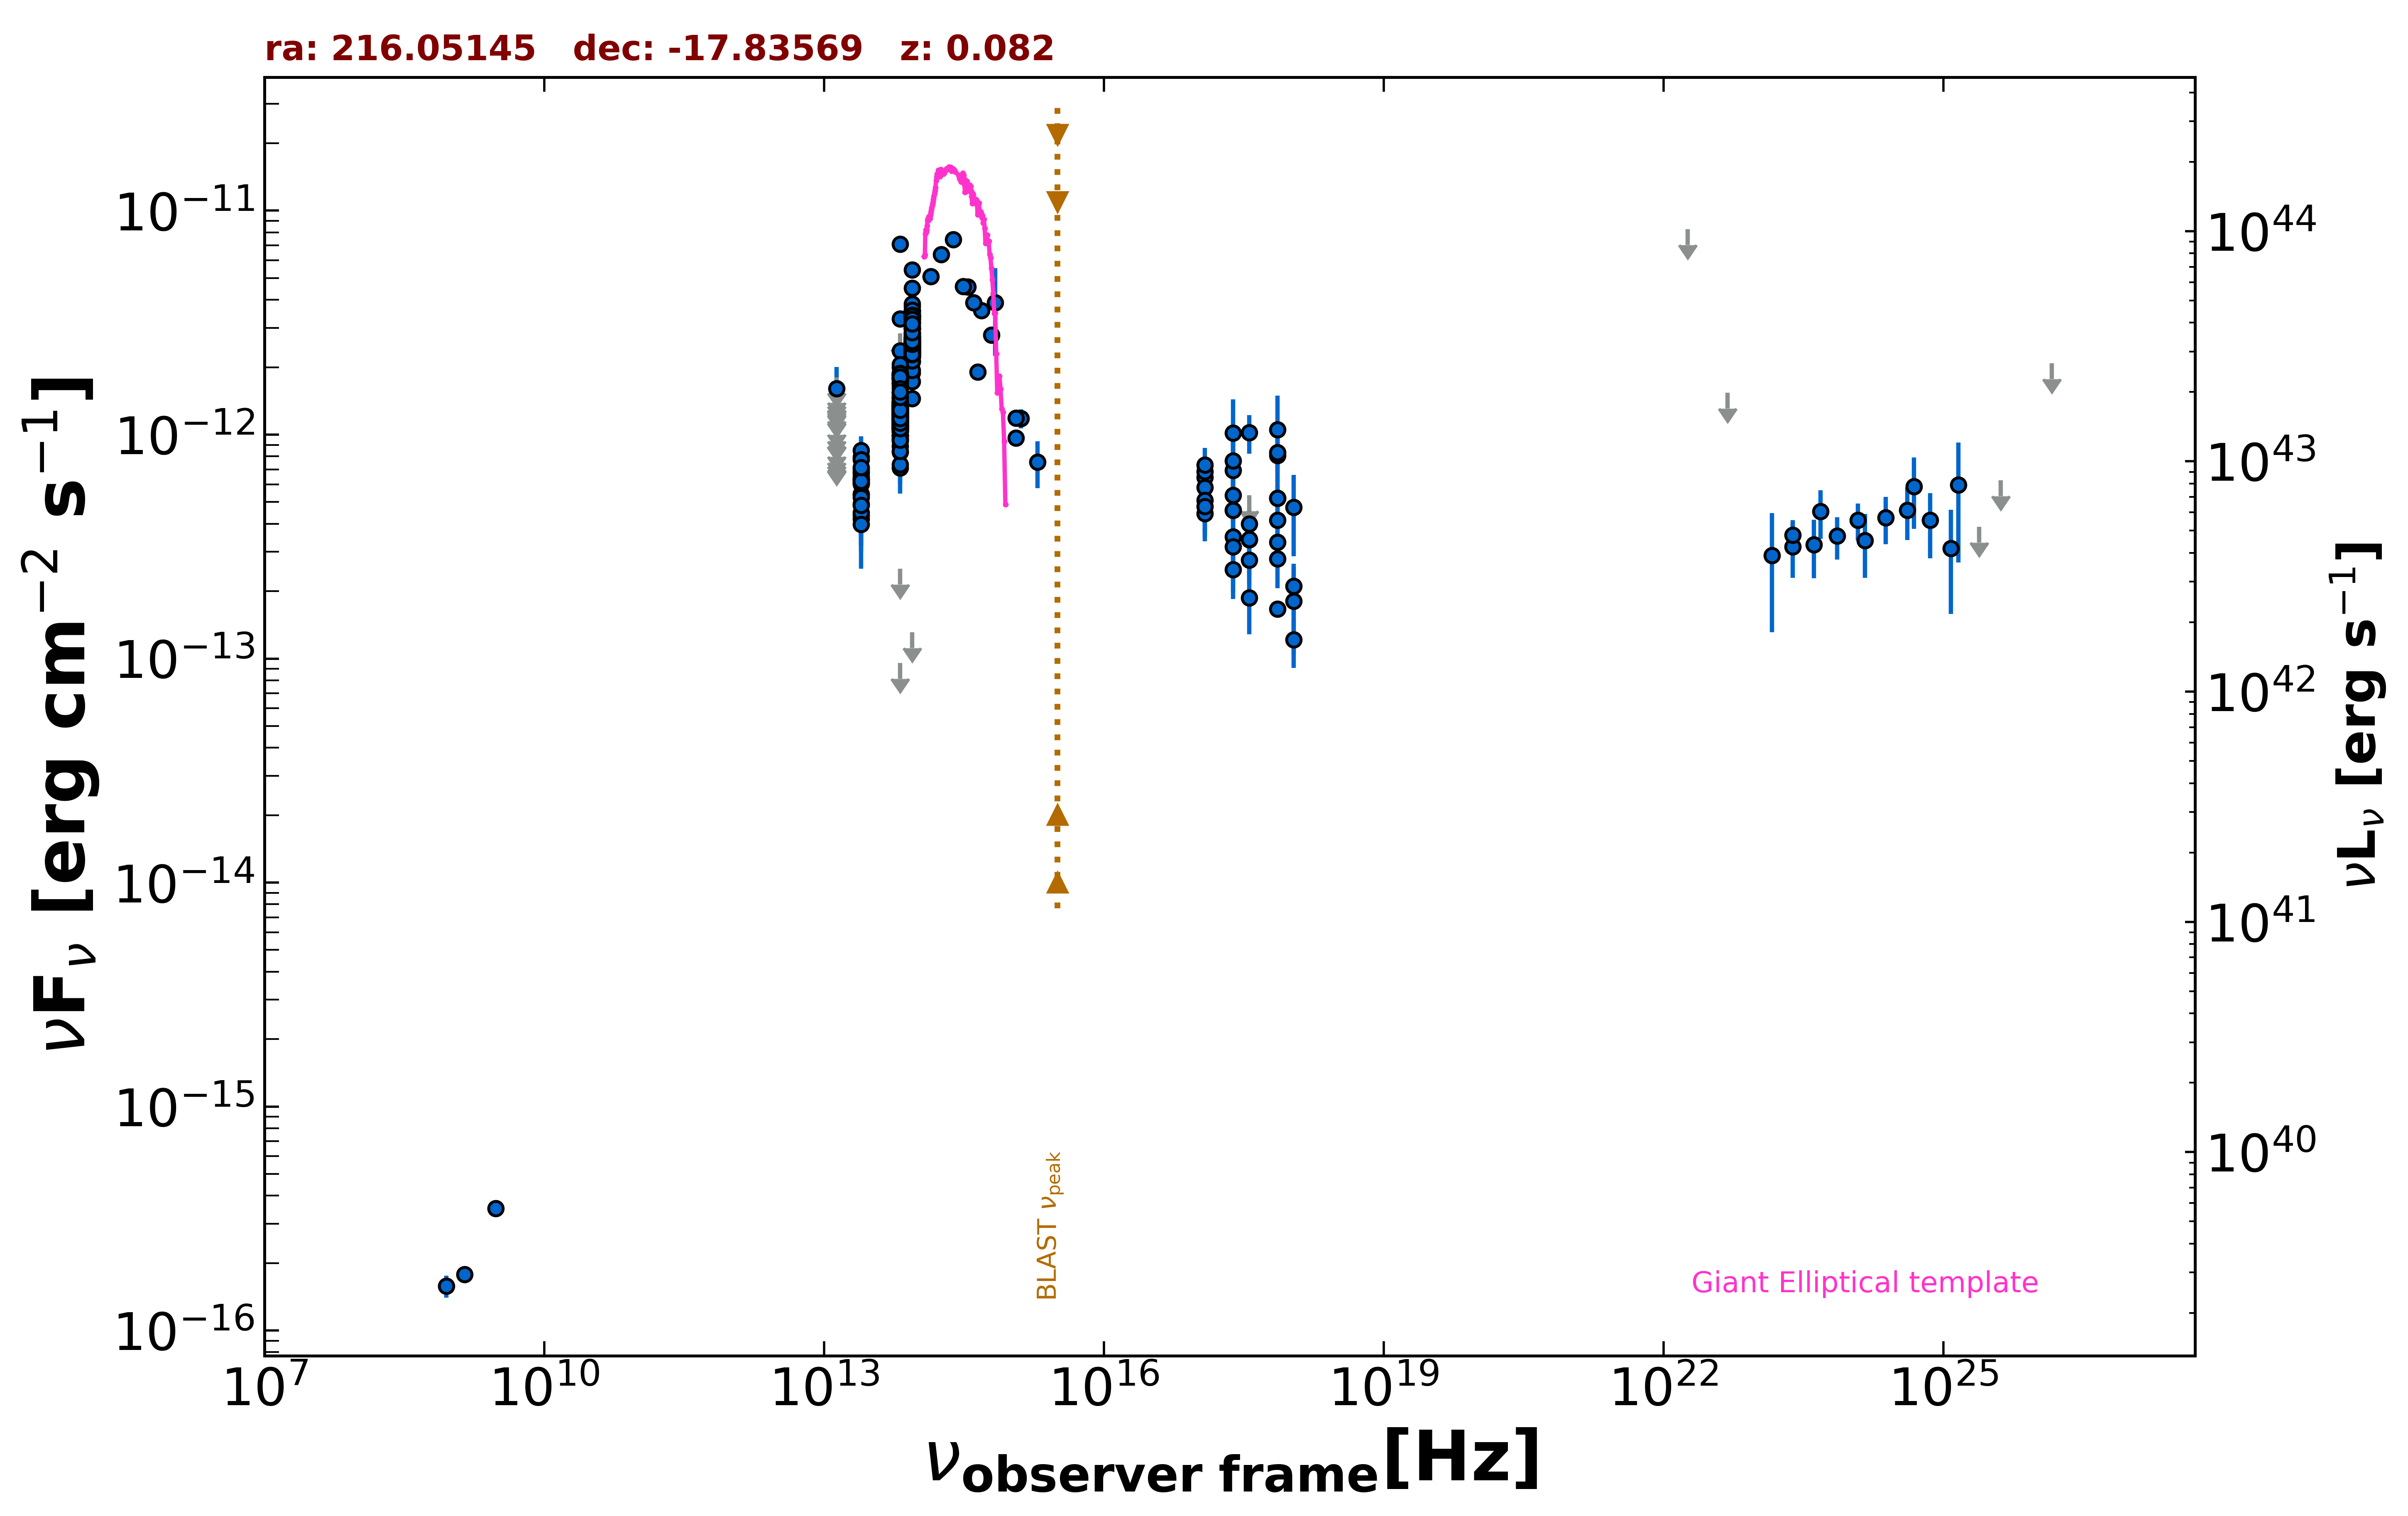

Data behind this chart, as committed beside it:
freq., flux, err_flux, MJD_start, MJD_end, flag, catalog, reference
1.400e+09, 1.778e-16, 8.400e-18, 55000, 55000, , NVSS, Condon et al. 1998  AJ  115  1693
8.870e+08, 1.579e-16, 1.775e-17, 55000, 55000, , RACS, Hale et al. 2021  PASA  38  e058
3.000e+09, 3.512e-16, 7.750e-18, 55000, 55000, , VLASSQL, Gordon et al. 2021  ApJS  255  30
2.418e+17, 6.931e-13, 2.821e-13, 55000, 55000, , XMMSL2, Saxton et al. 2008  A&A  480  611
7.253e+17, 8.078e-13, 3.063e-13, 55000, 55000, , XMMSL2, Saxton et al. 2008  A&A  480  611
2.418e+17, 1.017e-12, 4.179e-13, 55000, 55000, , XMMSL2, Saxton et al. 2008  A&A  480  611
7.253e+17, 1.054e-12, 4.421e-13, 55000, 55000, , XMMSL2, Saxton et al. 2008  A&A  480  611
2.418e+17, 3.496e-13, 1.494e-13, 55000, 55000, , RASS, Boller et al. 2016  A&A  103  1
2.418e+17, 4.604e-13, 5.390e-14, 53577, 56181, , 1OUSX, Giommi et al. in preparation
1.209e+17, 6.447e-13, 7.030e-14, 53577, 56181, , 1OUSX, Giommi et al. in preparation
3.627e+17, 2.761e-13, 3.750e-14, 53577, 56181, , 1OUSX, Giommi et al. in preparation
7.253e+17, 1.664e-13, 1.370e-14, 53577, 56181, , 1OUSX, Giommi et al. in preparation
1.088e+18, 1.213e-13, 3.060e-14, 53577, 56181, , 1OUSX, Giommi et al. in preparation
7.253e+17, 5.213e-13, 4.525e-14, 55000, 55000, , 2SXPS, Evans et al. 2020  ApJS  247  54
1.209e+17, 6.829e-13, 8.215e-14, 55000, 55000, , 2SXPS, Evans et al. 2020  ApJS  247  54
3.627e+17, 3.991e-13, 5.675e-14, 55000, 55000, , 2SXPS, Evans et al. 2020  ApJS  247  54
1.088e+18, 2.109e-13, 5.440e-14, 55000, 55000, , 2SXPS, Evans et al. 2020  ApJS  247  54
1.389e+14, 5.094e-12, 3.145e-13, 55000, 55000, , 2MASS, Skrutskie et al. 2006  AJ  131  1163
1.804e+14, 6.380e-12, 3.940e-13, 55000, 55000, , 2MASS, Skrutskie et al. 2006  AJ  131  1163
2.427e+14, 7.442e-12, 4.595e-13, 55000, 55000, , 2MASS, Skrutskie et al. 2006  AJ  131  1163
8.817e+13, 1.890e-12, 5.000e-15, 55000, 55000, , UNWISE, Schlafly et al. 2019  ApJS  240  30
6.517e+13, 1.181e-12, 5.500e-15, 55000, 55000, , UNWISE, Schlafly et al. 2019  ApJS  240  30
8.817e+13, 3.195e-12, 6.450e-14, 55000, 55000, , WISE, Wright et al. 2010  AJ  140  1868
6.517e+13, 1.701e-12, 3.450e-14, 55000, 55000, , WISE, Wright et al. 2010  AJ  140  1868
2.498e+13, 6.019e-13, 3.610e-14, 55000, 55000, , WISE, Wright et al. 2010  AJ  140  1868
1.363e+13, 4.409e-13, 1.049e-13, 55000, 55000, , WISE, Wright et al. 2010  AJ  140  1868
8.817e+13, 2.566e-12, 6.150e-14, 57052, 57052, , NEOWISE, Mainzer et al. 2014  ApJ  792  30
6.517e+13, 1.079e-12, 5.050e-14, 57052, 57052, , NEOWISE, Mainzer et al. 2014  ApJ  792  30
8.817e+13, 2.595e-12, 5.750e-14, 57052, 57052, , NEOWISE, Mainzer et al. 2014  ApJ  792  30
6.517e+13, 1.361e-12, 5.500e-14, 57052, 57052, , NEOWISE, Mainzer et al. 2014  ApJ  792  30
8.817e+13, 2.519e-12, 6.500e-14, 57052, 57052, , NEOWISE, Mainzer et al. 2014  ApJ  792  30
6.517e+13, 1.204e-12, 5.000e-14, 57052, 57052, , NEOWISE, Mainzer et al. 2014  ApJ  792  30
8.817e+13, 2.592e-12, 7.200e-14, 57052, 57052, , NEOWISE, Mainzer et al. 2014  ApJ  792  30
6.517e+13, 1.420e-12, 6.550e-14, 57052, 57052, , NEOWISE, Mainzer et al. 2014  ApJ  792  30
8.817e+13, 2.665e-12, 5.900e-14, 57052, 57052, , NEOWISE, Mainzer et al. 2014  ApJ  792  30
6.517e+13, 1.290e-12, 5.100e-14, 57052, 57052, , NEOWISE, Mainzer et al. 2014  ApJ  792  30
8.817e+13, 2.660e-12, 7.600e-14, 57053, 57053, , NEOWISE, Mainzer et al. 2014  ApJ  792  30
6.517e+13, 1.375e-12, 6.450e-14, 57053, 57053, , NEOWISE, Mainzer et al. 2014  ApJ  792  30
8.817e+13, 2.606e-12, 6.000e-14, 57052, 57052, , NEOWISE, Mainzer et al. 2014  ApJ  792  30
6.517e+13, 1.288e-12, 5.200e-14, 57052, 57052, , NEOWISE, Mainzer et al. 2014  ApJ  792  30
8.817e+13, 2.667e-12, 6.600e-14, 57052, 57052, , NEOWISE, Mainzer et al. 2014  ApJ  792  30
6.517e+13, 1.389e-12, 5.400e-14, 57052, 57052, , NEOWISE, Mainzer et al. 2014  ApJ  792  30
8.817e+13, 2.626e-12, 7.500e-14, 57052, 57052, , NEOWISE, Mainzer et al. 2014  ApJ  792  30
6.517e+13, 1.291e-12, 5.000e-14, 57052, 57052, , NEOWISE, Mainzer et al. 2014  ApJ  792  30
8.817e+13, 2.628e-12, 6.800e-14, 57053, 57053, , NEOWISE, Mainzer et al. 2014  ApJ  792  30
6.517e+13, 1.193e-12, 5.200e-14, 57053, 57053, , NEOWISE, Mainzer et al. 2014  ApJ  792  30
8.817e+13, 2.399e-12, 7.100e-14, 57229, 57229, , NEOWISE, Mainzer et al. 2014  ApJ  792  30
6.517e+13, 9.960e-13, 7.430e-14, 57229, 57229, , NEOWISE, Mainzer et al. 2014  ApJ  792  30
8.817e+13, 2.386e-12, 6.150e-14, 57226, 57226, , NEOWISE, Mainzer et al. 2014  ApJ  792  30
6.517e+13, 1.056e-12, 6.445e-14, 57226, 57226, , NEOWISE, Mainzer et al. 2014  ApJ  792  30
8.817e+13, 2.302e-12, 5.950e-14, 57229, 57229, , NEOWISE, Mainzer et al. 2014  ApJ  792  30
6.517e+13, 1.061e-12, 7.805e-14, 57229, 57229, , NEOWISE, Mainzer et al. 2014  ApJ  792  30
8.817e+13, 2.386e-12, 5.950e-14, 57226, 57226, , NEOWISE, Mainzer et al. 2014  ApJ  792  30
6.517e+13, 1.150e-12, 5.300e-14, 57226, 57226, , NEOWISE, Mainzer et al. 2014  ApJ  792  30
8.817e+13, 2.251e-12, 6.850e-14, 57229, 57229, , NEOWISE, Mainzer et al. 2014  ApJ  792  30
6.517e+13, 1.113e-12, 9.850e-14, 57229, 57229, , NEOWISE, Mainzer et al. 2014  ApJ  792  30
8.817e+13, 2.336e-12, 5.800e-14, 57229, 57229, , NEOWISE, Mainzer et al. 2014  ApJ  792  30
6.517e+13, 9.905e-13, 8.215e-14, 57229, 57229, , NEOWISE, Mainzer et al. 2014  ApJ  792  30
8.817e+13, 2.353e-12, 6.100e-14, 57226, 57226, , NEOWISE, Mainzer et al. 2014  ApJ  792  30
6.517e+13, 1.181e-12, 5.650e-14, 57226, 57226, , NEOWISE, Mainzer et al. 2014  ApJ  792  30
... 568 more rows
